The GitHub repository Slightsmile/Gallblader-Cancer-Detection-DL contains a labelled image folder "data" with 5 categories: abn, bmt, malg, nml, stn. Examples follow, each with its label.

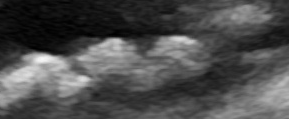
Label: stn

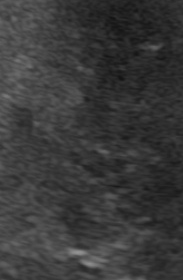
Label: malg

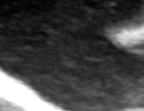
Label: bmt

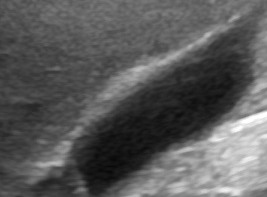
Label: nml

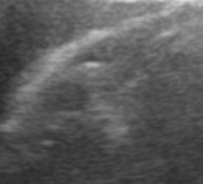
Label: abn

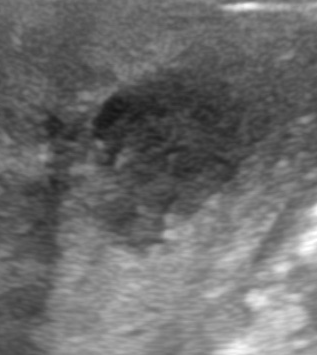
Label: abn
